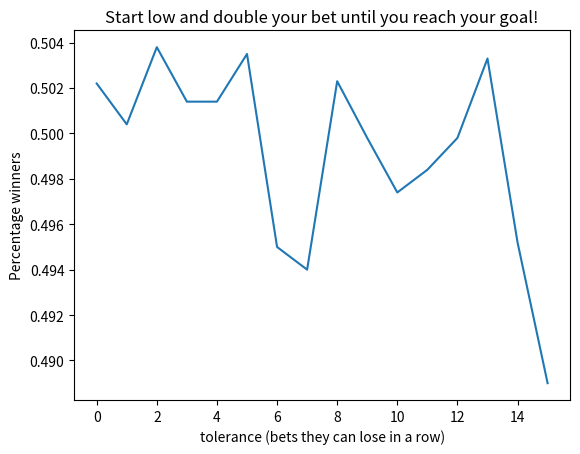

This figure's Python source:
from random import randint
import matplotlib.pyplot as plt
import numpy as np

# tolerance = bets in a row they can lose
# goal = Percentage increase wanted
def doGamble(start, goal, tolerance):

    total = start
    goal = start * (1+(goal/100))
    bet = 0
    while(total < goal):
        # Set bet
        if bet == 0:
            bet = total * 2/2**tolerance
            if bet < goal - total:
                bet = goal - total
        else:
            bet *= 2
        # Gamble is lost if the total is higher than the bet
        if(bet > total):
            return 0

        win = randint(0,1)

        if(win == 1):
            total += bet
            bet = 0
        else:
            total = total - bet
    return total
        
start = 1
end = 17
participants = 10000
startMoney = 100_000
wealthIncrease = 50
loserCount = []

for i in range(start,end):
    count = 0
    for j in range(participants):
        res = doGamble(startMoney, wealthIncrease, i)
        if res == 0:
            count += 1
    perc = 1 - (count / participants)
    loserCount.append(perc)

xpoints = np.array(loserCount)


plt.plot(xpoints)
plt.xlabel("tolerance (bets they can lose in a row)")
plt.ylabel("Percentage winners")
plt.title("Start low and double your bet until you reach your goal!")
plt.show()


